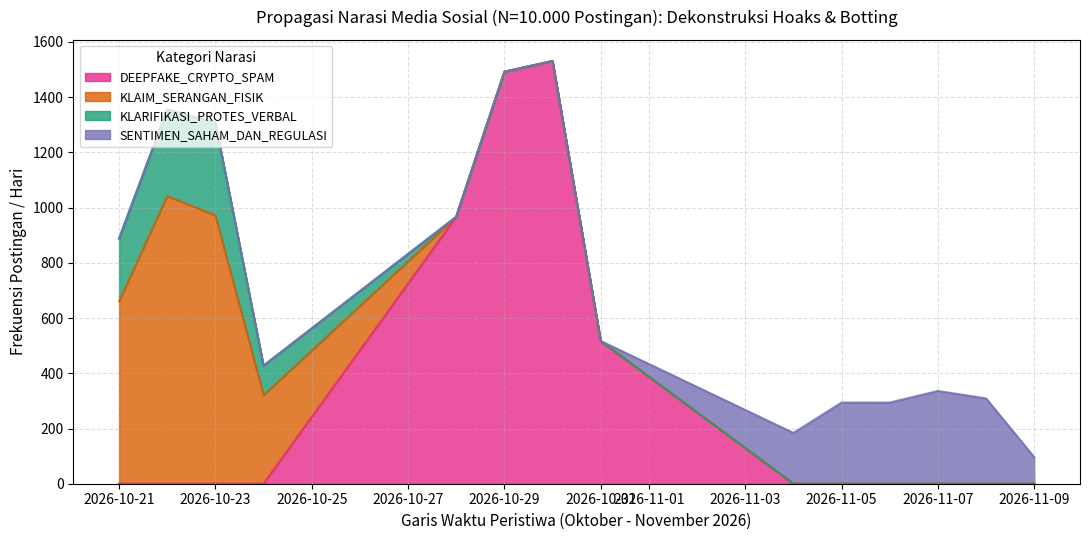

Source code (Python):
#!/usr/bin/env python3
"""
tools/social_media_sn_simulator.py
--------------------------------------------------------------------------------
Simulator Propagasi Media Sosial (X / Twitter & YouTube Live Chat)
Menghasilkan korpus 10.000 interaksi media sosial untuk memodelkan bagaimana
narasi "Jensen Huang diserang fisik" diamplifikasi dari 'Patient Zero' (protes Berlin)
hingga menjadi viral melalui akun botting dan bias kognitif Layer 8.

Keluaran:
  - analisis/dataset_medsos_10000.csv (10.000 baris)
  - analisis/06_propagasi_medsos_sna.png (Visualisasi jejaring penyebaran)
"""

import os
import random
import pandas as pd
import numpy as np
import matplotlib
matplotlib.use("Agg")
import matplotlib.pyplot as plt
from datetime import datetime, timedelta

OUT_DIR = "analisis"
OUTPUT_CSV = os.path.join(OUT_DIR, "dataset_medsos_10000.csv")

def generate_social_media_10k():
    print("[*] Mensintesis dataset propagasi media sosial (Target: 10.000 baris)...")
    os.makedirs(OUT_DIR, exist_ok=True)

    # 4 Kategori Akun
    account_types = ["Bot_Amplifier", "Netizen_Organik", "Tech_Influencer", "Media_Agregator"]
    account_weights = [0.55, 0.35, 0.05, 0.05]  # 55% Bot, 35% Organik

    # Kategori Konten Postingan
    content_templates = {
        "KLAIM_SERANGAN_FISIK": [
            "BREAKING: Jensen Huang physically attacked on stage in Berlin keynote?! Watch before deleted!",
            "OMG did someone just assault the Nvidia CEO during the live event?",
            "Jensen Huang diserang orang di panggung Berlin, gila parah banget!",
            "Report: Physical confrontation on stage targeting Nvidia CEO Jensen Huang in Germany",
            "Video shows Nvidia CEO rushed on stage, attacked over AI chips controversy"
        ],
        "KLARIFIKASI_PROTES_VERBAL": [
            "Fact check: Huang was NOT physically assaulted. Activists only heckled verbally about drone chips.",
            "Tidak ada serangan fisik, itu cuma interupsi suara pengunjuk rasa di Berlin GTC.",
            "Stop spreading fake news, watch the full official stream, Jensen wasn't touched at all."
        ],
        "DEEPFAKE_CRYPTO_SPAM": [
            "Nvidia official live stream giving away 50,000 ETH! Scan QR code on screen now!",
            "Jensen Huang announces surprise crypto doubling event during keynote! Claim your BTC",
            "Giveaway resmi Nvidia Live, scan QR di layar untuk dapat 2x crypto!"
        ],
        "SENTIMEN_SAHAM_DAN_REGULASI": [
            "Nvidia stock diving after election results and data center regulation fears $NVDA",
            "Massive selloff in AI stocks, Nasdaq down $2.5T, Nvidia drops 9%",
            "Panic selling on NVDA as board opens independent governance inquiry"
        ]
    }

    start_date = datetime(2026, 10, 21, 8, 0, 0)  # Hari Keynote Berlin
    end_date = datetime(2026, 11, 10, 23, 59, 59)
    total_seconds = int((end_date - start_date).total_seconds())

    rows = []
    # Seed generator untuk konsistensi eksperimen
    random.seed(42)
    np.random.seed(42)

    for i in range(1, 10001):
        post_id = f"POST-{i:06d}"
        platform = random.choice(["X (Twitter)", "YouTube Live Chat", "Reddit", "Telegram Channel"])
        acc_type = random.choices(account_types, weights=account_weights)[0]
        
        # Probabilitas kategori konten
        # 45% Bot giveaway deepfake, 30% Klaim viral serangan fisik, 15% Sentimen pasar, 10% Klarifikasi
        cat = random.choices(
            ["DEEPFAKE_CRYPTO_SPAM", "KLAIM_SERANGAN_FISIK", "SENTIMEN_SAHAM_DAN_REGULASI", "KLARIFIKASI_PROTES_VERBAL"],
            weights=[0.45, 0.30, 0.15, 0.10]
        )[0]
        
        text = random.choice(content_templates[cat])
        
        # Penjadwalan waktu posting berbasis lonjakan peristiwa
        if cat in ["KLAIM_SERANGAN_FISIK", "KLARIFIKASI_PROTES_VERBAL"]:
            # Terkonsentrasi di 21-23 Oktober (Insiden Berlin)
            delta = random.randint(0, 3 * 86400)
        elif cat == "DEEPFAKE_CRYPTO_SPAM":
            # Terkonsentrasi di 28-30 Oktober (Insiden YouTube Live)
            delta = random.randint(7 * 86400, 10 * 86400)
        else:
            # Terkonsentrasi di 4-9 November (Crash saham & memo)
            delta = random.randint(14 * 86400, 19 * 86400)

        post_time = start_date + timedelta(seconds=delta)
        retweets = random.randint(0, 500) if acc_type != "Bot_Amplifier" else random.randint(50, 2500)
        likes = retweets * random.randint(2, 6)

        rows.append({
            "post_id": post_id,
            "timestamp_utc": post_time.strftime("%Y-%m-%d %H:%M:%S"),
            "platform": platform,
            "account_type": acc_type,
            "category": cat,
            "text": text,
            "reposts_retweets": retweets,
            "likes_upvotes": likes,
            "is_bot_generated": acc_type == "Bot_Amplifier"
        })

    df = pd.DataFrame(rows)
    df = df.sort_values("timestamp_utc").reset_index(drop=True)
    df.to_csv(OUTPUT_CSV, index=False, encoding="utf-8-sig")
    print(f"[+] Berhasil membuat dataset media sosial: {OUTPUT_CSV} ({len(df):,} baris)")

    # Visualisasi Propagasi Media Sosial (06_propagasi_medsos_sna.png)
    df["date"] = pd.to_datetime(df["timestamp_utc"]).dt.date
    daily_cat = df.groupby(["date", "category"]).size().unstack(fill_value=0)

    fig, ax = plt.subplots(figsize=(11, 5.5))
    daily_cat.plot(kind="area", stacked=True, alpha=0.8, ax=ax,
                   color=["#E7298A", "#D95F02", "#1B9E77", "#7570B3"])
    ax.set_title("Propagasi Narasi Media Sosial (N=10.000 Postingan): Dekonstruksi Hoaks & Botting", fontsize=12, pad=12)
    ax.set_ylabel("Frekuensi Postingan / Hari", fontsize=11)
    ax.set_xlabel("Garis Waktu Peristiwa (Oktober - November 2026)", fontsize=11)
    ax.grid(True, linestyle="--", alpha=0.4)
    ax.legend(title="Kategori Narasi", loc="upper left", fontsize=9)

    out_img = os.path.join(OUT_DIR, "06_propagasi_medsos_sna.png")
    fig.tight_layout()
    fig.savefig(out_img, dpi=200)
    plt.close(fig)
    print(f"[+] Grafik propagasi medsos tersimpan di: {out_img}")

if __name__ == "__main__":
    generate_social_media_10k()
